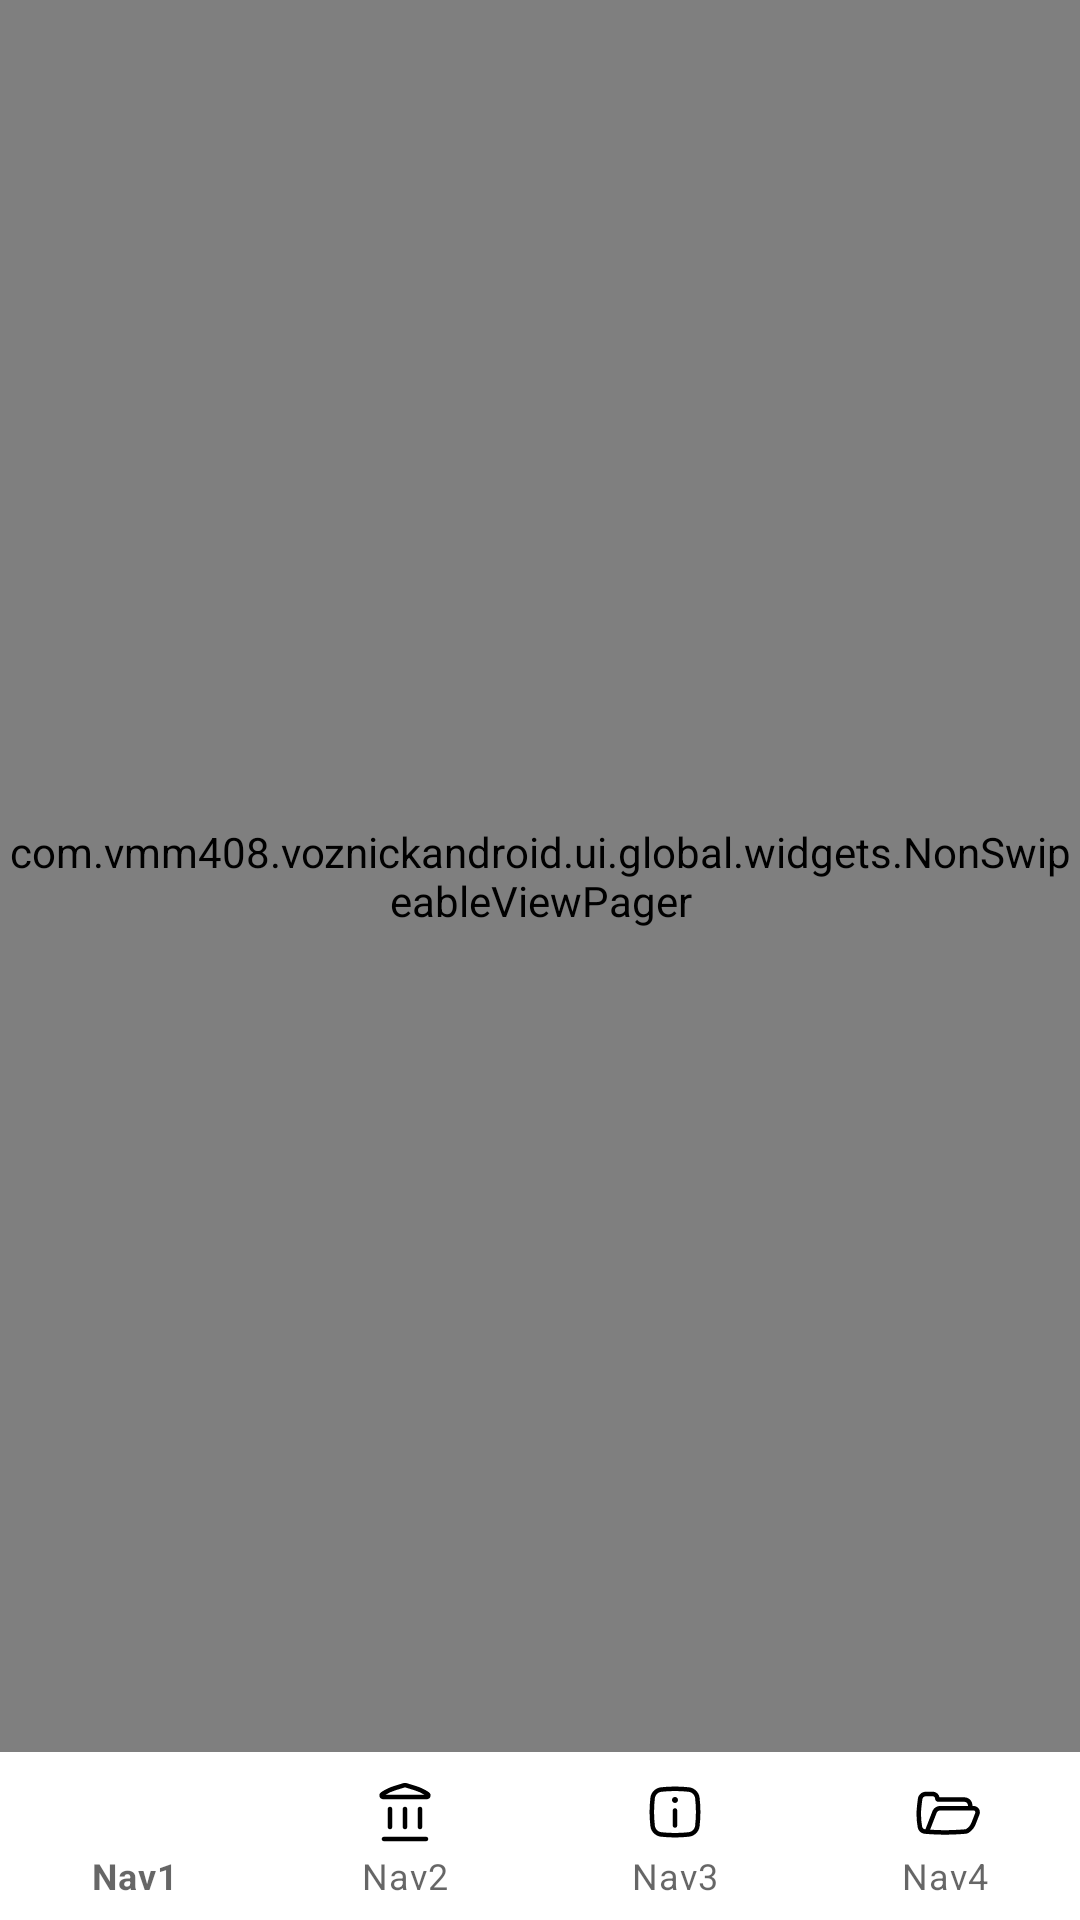

Reconstruct the res/layout file that produces this screen, plus the resources it refers to.
<!-- AndroidManifest.xml: application theme Theme.VozNickAndroid -->
<!-- res/layout/activity_main.xml -->
<?xml version="1.0" encoding="utf-8"?>
<LinearLayout xmlns:android="http://schemas.android.com/apk/res/android"
    xmlns:app="http://schemas.android.com/apk/res-auto"
    android:layout_width="match_parent"
    android:layout_height="match_parent"
    android:background="@color/white"
    android:orientation="vertical">

    <com.vmm408.voznickandroid.ui.global.widgets.NonSwipeableViewPager
        android:id="@+id/viewPager"
        android:layout_width="match_parent"
        android:layout_height="0dp"
        android:layout_weight="1"
        android:isScrollContainer="false"
        android:nestedScrollingEnabled="false" />

    <com.google.android.material.bottomnavigation.BottomNavigationView
        android:id="@+id/bottomNavigation"
        android:layout_width="match_parent"
        android:layout_height="wrap_content"
        android:background="@android:color/transparent"
        app:elevation="0dp"
        app:itemBackground="@android:color/transparent"
        app:itemIconTint="@color/selector_bottom_navigation_view_item_text_color"
        app:itemTextColor="@color/selector_bottom_navigation_view_item_text_color"
        app:labelVisibilityMode="labeled"
        app:menu="@menu/bottom_nav" />
</LinearLayout>
<!-- resources referenced by this layout -->
<resources>
  <style name="Theme.VozNickAndroid" parent="Theme.MaterialComponents.Light.NoActionBar">
          
          <item name="colorPrimary">@color/primaryColor</item>
          <item name="colorPrimaryVariant">@color/primaryDarkColor</item>
          <item name="colorOnPrimary">@color/white</item>
          
          <item name="colorSecondary">@color/secondaryColor</item>
          <item name="colorSecondaryVariant">@color/secondaryDarkColor</item>
          <item name="colorOnSecondary">@color/black</item>
          
          <item name="android:statusBarColor">@color/white</item>
          
          <item name="android:windowLightStatusBar">true</item>
      </style>
  <color name="primaryColor">#222d22</color>
  <color name="primaryDarkColor">#0a1009</color>
  <color name="secondaryColor">#798d99</color>
  <color name="secondaryDarkColor">#91a086</color>
  <!-- not gathered from this repository: default colours our renderer supplied (Android Studio template values) -->
  <color name="black">#FF000000</color>
  <color name="white">#FFFFFFFF</color>
</resources>
